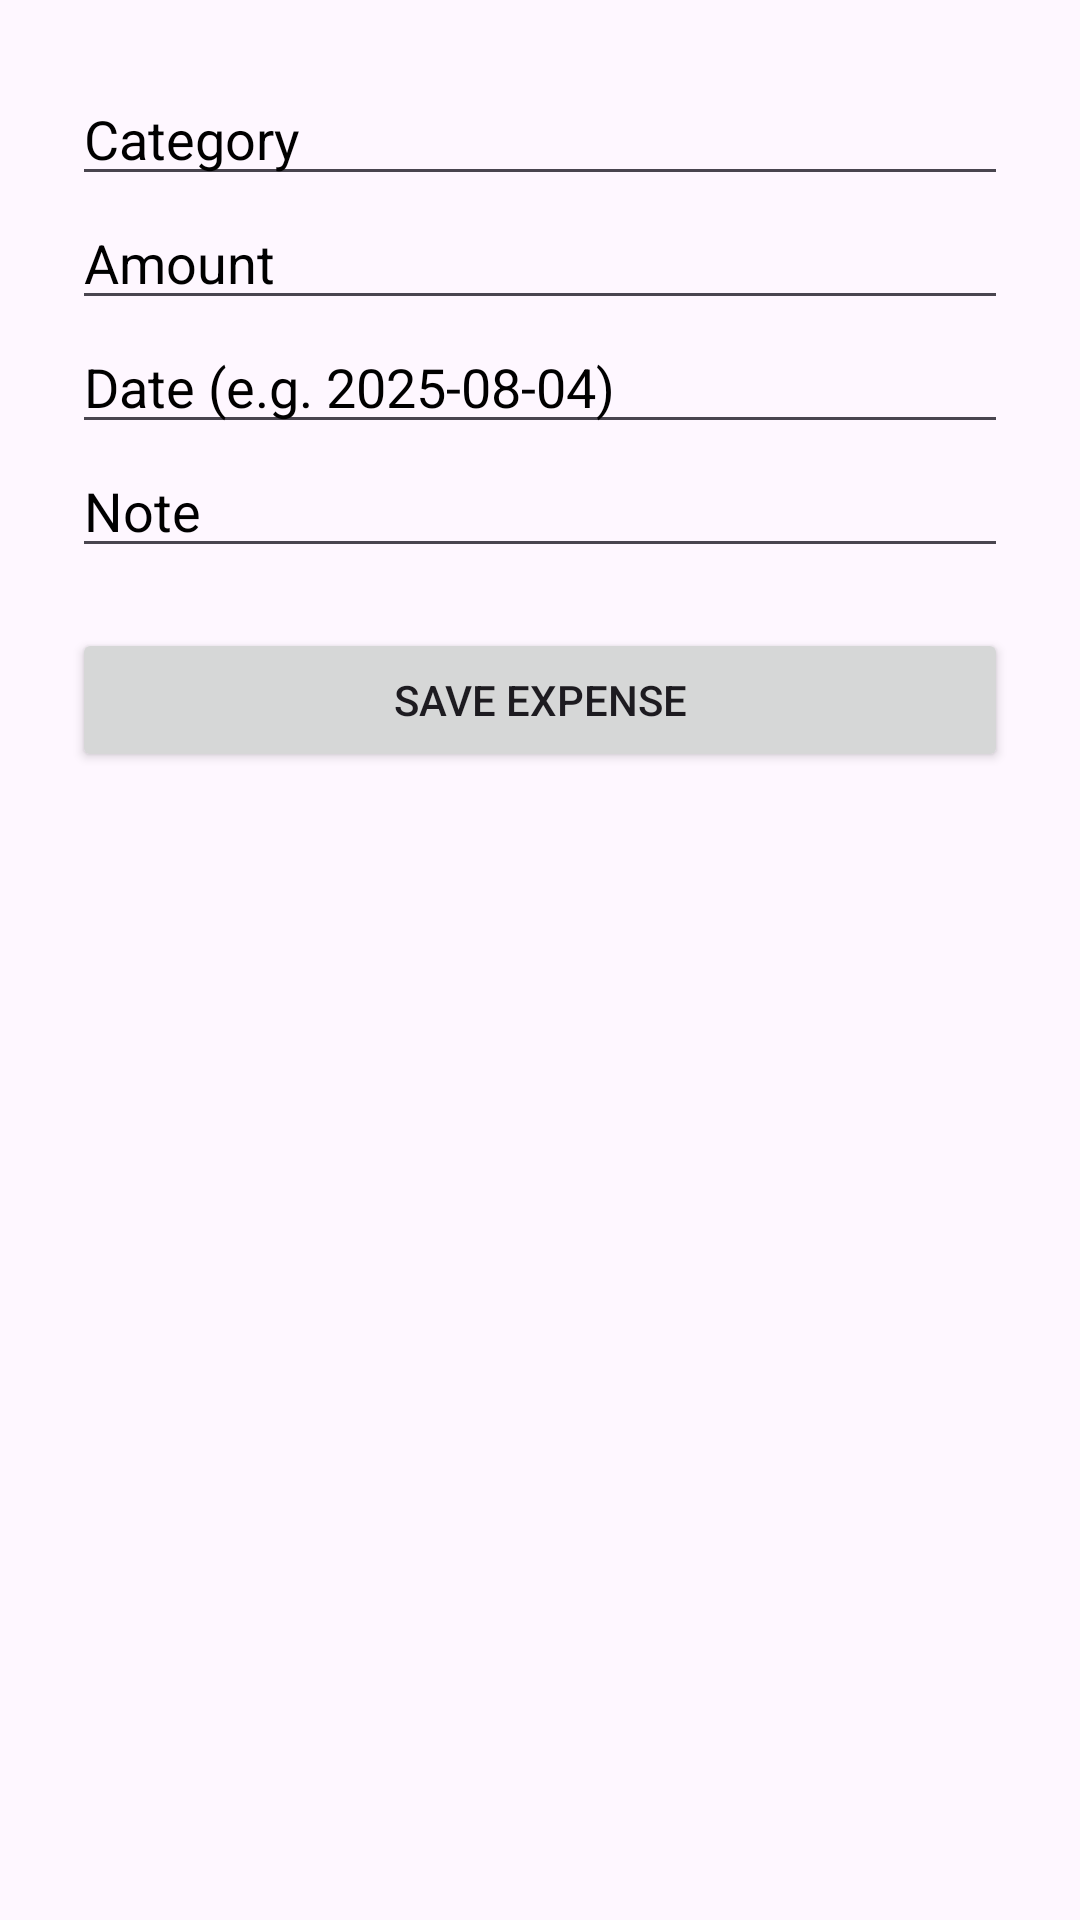

The Android layout XML behind this screen, and the referenced resources:
<!-- AndroidManifest.xml: application theme Theme.MyExpenseTrackerApp -->
<!-- res/layout/activity_add_expense.xml -->
<?xml version="1.0" encoding="utf-8"?>
<LinearLayout xmlns:android="http://schemas.android.com/apk/res/android"
    android:layout_width="match_parent"
    android:layout_height="match_parent"
    android:background="@drawable/backg"
    android:orientation="vertical"
    android:padding="24dp">

    <EditText
        android:id="@+id/etCategory"
        android:textColorHint="@color/black"
        android:layout_width="match_parent"
        android:layout_height="wrap_content"
        android:hint="Category" />

    <EditText
        android:id="@+id/etAmount"
        android:textColorHint="@color/black"
        android:layout_width="match_parent"
        android:layout_height="wrap_content"
        android:hint="Amount"
        android:inputType="numberDecimal" />

    <EditText
        android:id="@+id/etDate"
        android:textColorHint="@color/black"
        android:layout_width="match_parent"
        android:layout_height="wrap_content"
        android:hint="Date (e.g. 2025-08-04)" />
    <EditText
        android:id="@+id/etNote"
        android:textColorHint="@color/black"
        android:layout_width="match_parent"
        android:layout_height="wrap_content"
        android:hint="Note"/>

    <Button
        android:id="@+id/btnSave"
        android:layout_width="match_parent"
        android:layout_height="wrap_content"
        android:layout_marginTop="20dp"
        android:text="Save Expense" />
    />
</LinearLayout>
<!-- resources referenced by this layout -->
<resources>
  <style name="Theme.MyExpenseTrackerApp" parent="Base.Theme.MyExpenseTrackerApp" />
  <style name="Base.Theme.MyExpenseTrackerApp" parent="Theme.Material3.DayNight.NoActionBar">
          
          
      </style>
  <!-- not gathered from this repository: default colours our renderer supplied (Android Studio template values) -->
  <color name="black">#FF000000</color>
</resources>
